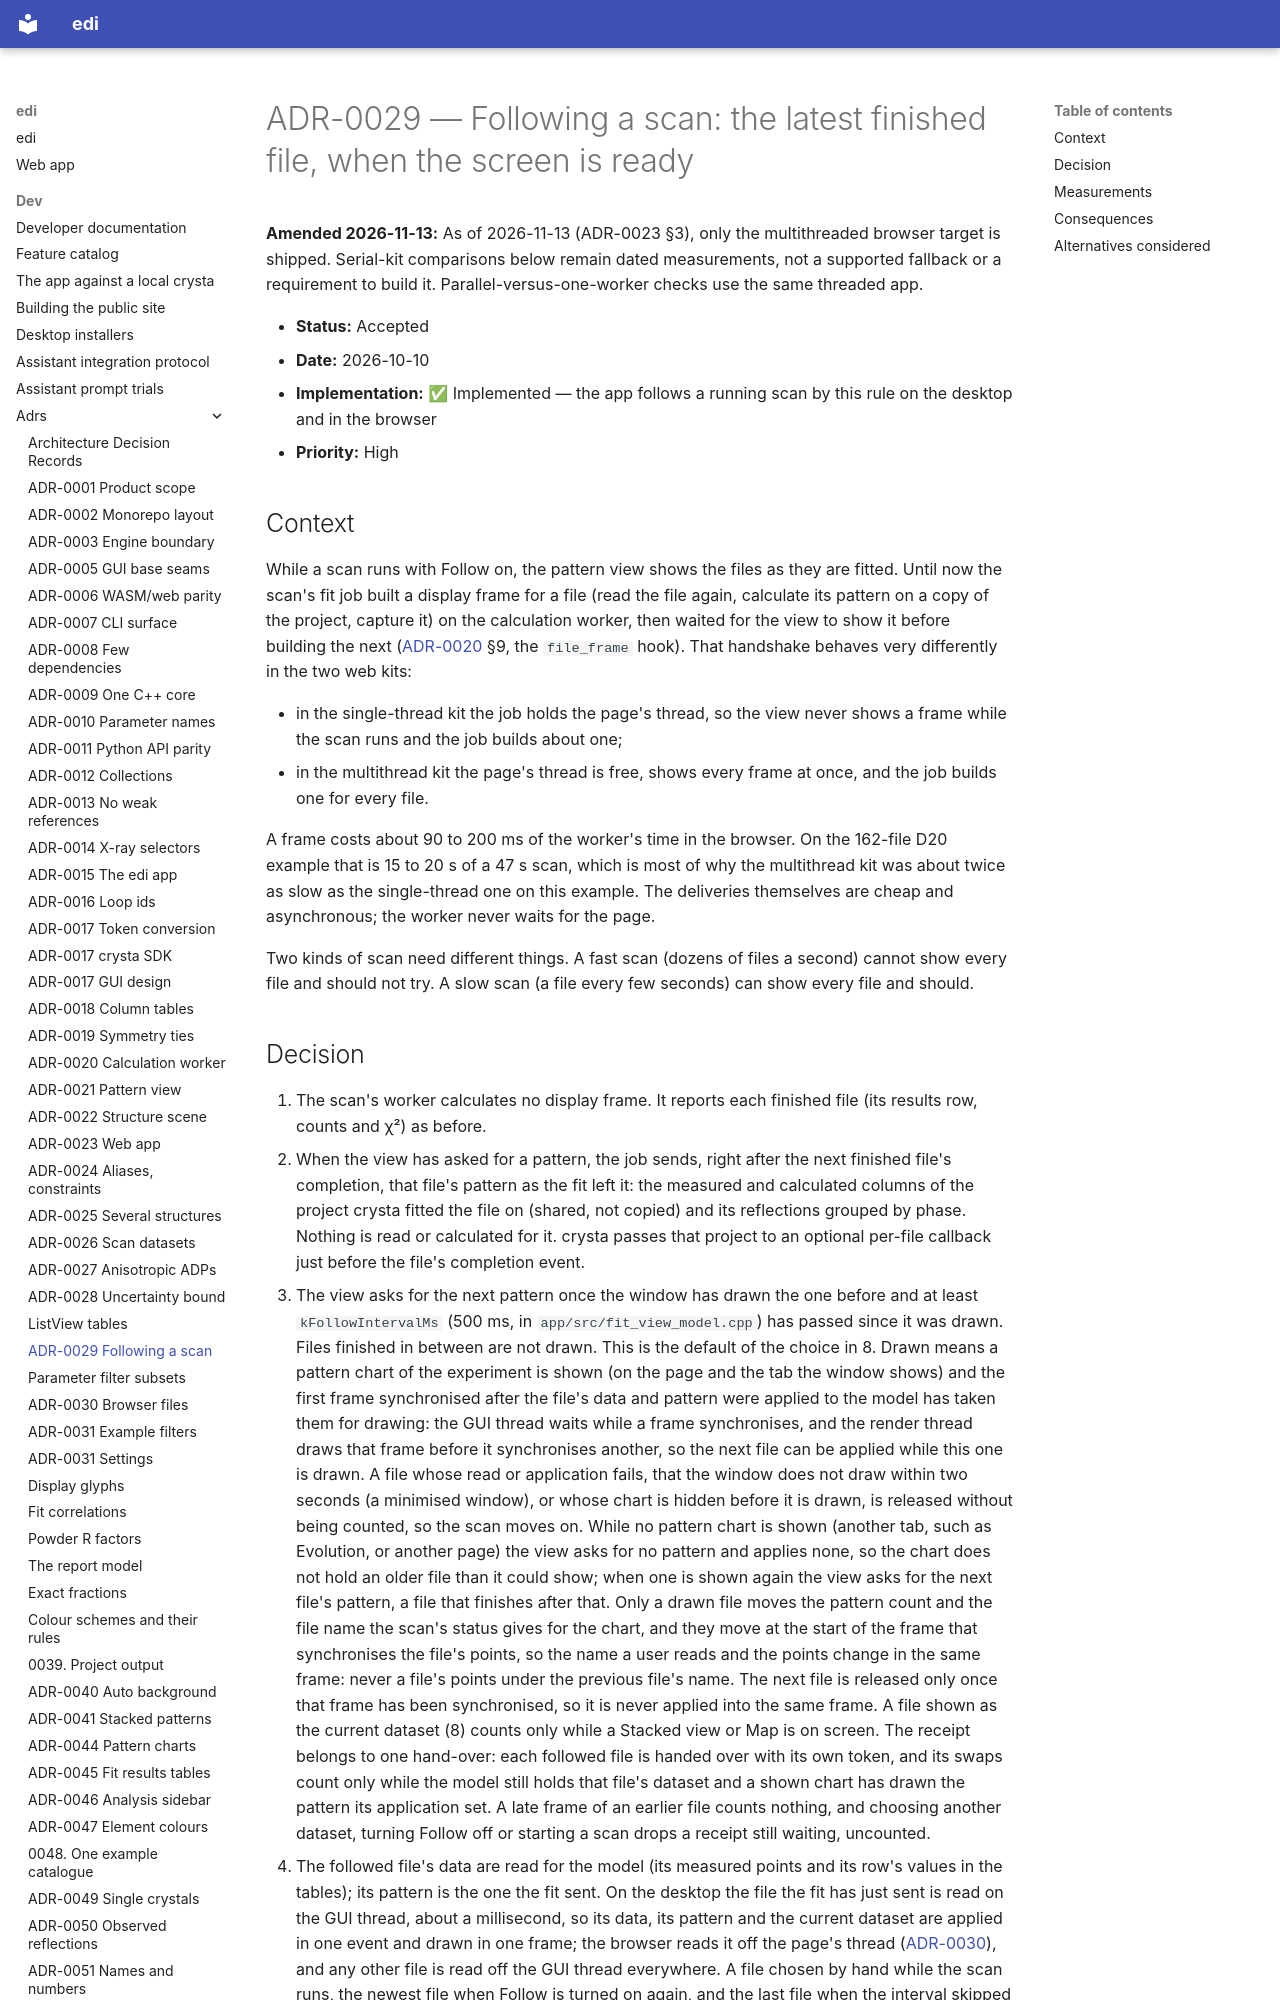

repository: enhantica/edi · page: dev/adrs/0029-following-a-scan-latest-finished-file/index.html · generator: mkdocs

# ADR-0029 — Following a scan: the latest finished file, when the screen is ready

**Amended 2026-11-13:** As of 2026-11-13 (ADR-0023 §3), only the multithreaded browser target is shipped. Serial-kit comparisons below remain dated measurements, not a supported fallback or a requirement to build it. Parallel-versus-one-worker checks use the same threaded app.

- **Status:** Accepted
- **Date:** 2026-10-10
- **Implementation:** ✅ Implemented — the app follows a running scan by this rule on the desktop and in the browser
- **Priority:** High

## Context

While a scan runs with Follow on, the pattern view shows the files as they are fitted. Until now the scan's fit job
built a display frame for a file (read the file again, calculate its pattern on a copy of the project, capture it) on
the calculation worker, then waited for the view to show it before building the next ([ADR-0020](0020-calculation-worker-and-publication.md)
§9, the `file_frame` hook). That handshake behaves very differently in the two web kits:

- in the single-thread kit the job holds the page's thread, so the view never shows a frame while the scan runs and
  the job builds about one;
- in the multithread kit the page's thread is free, shows every frame at once, and the job builds one for every file.

A frame costs about 90 to 200 ms of the worker's time in the browser. On the 162-file D20 example that is 15 to 20 s
of a 47 s scan, which is most of why the multithread kit was about twice as slow as the single-thread one on this
example. The deliveries themselves are cheap and asynchronous; the worker never waits for the page.

Two kinds of scan need different things. A fast scan (dozens of files a second) cannot show every file and should not
try. A slow scan (a file every few seconds) can show every file and should.
